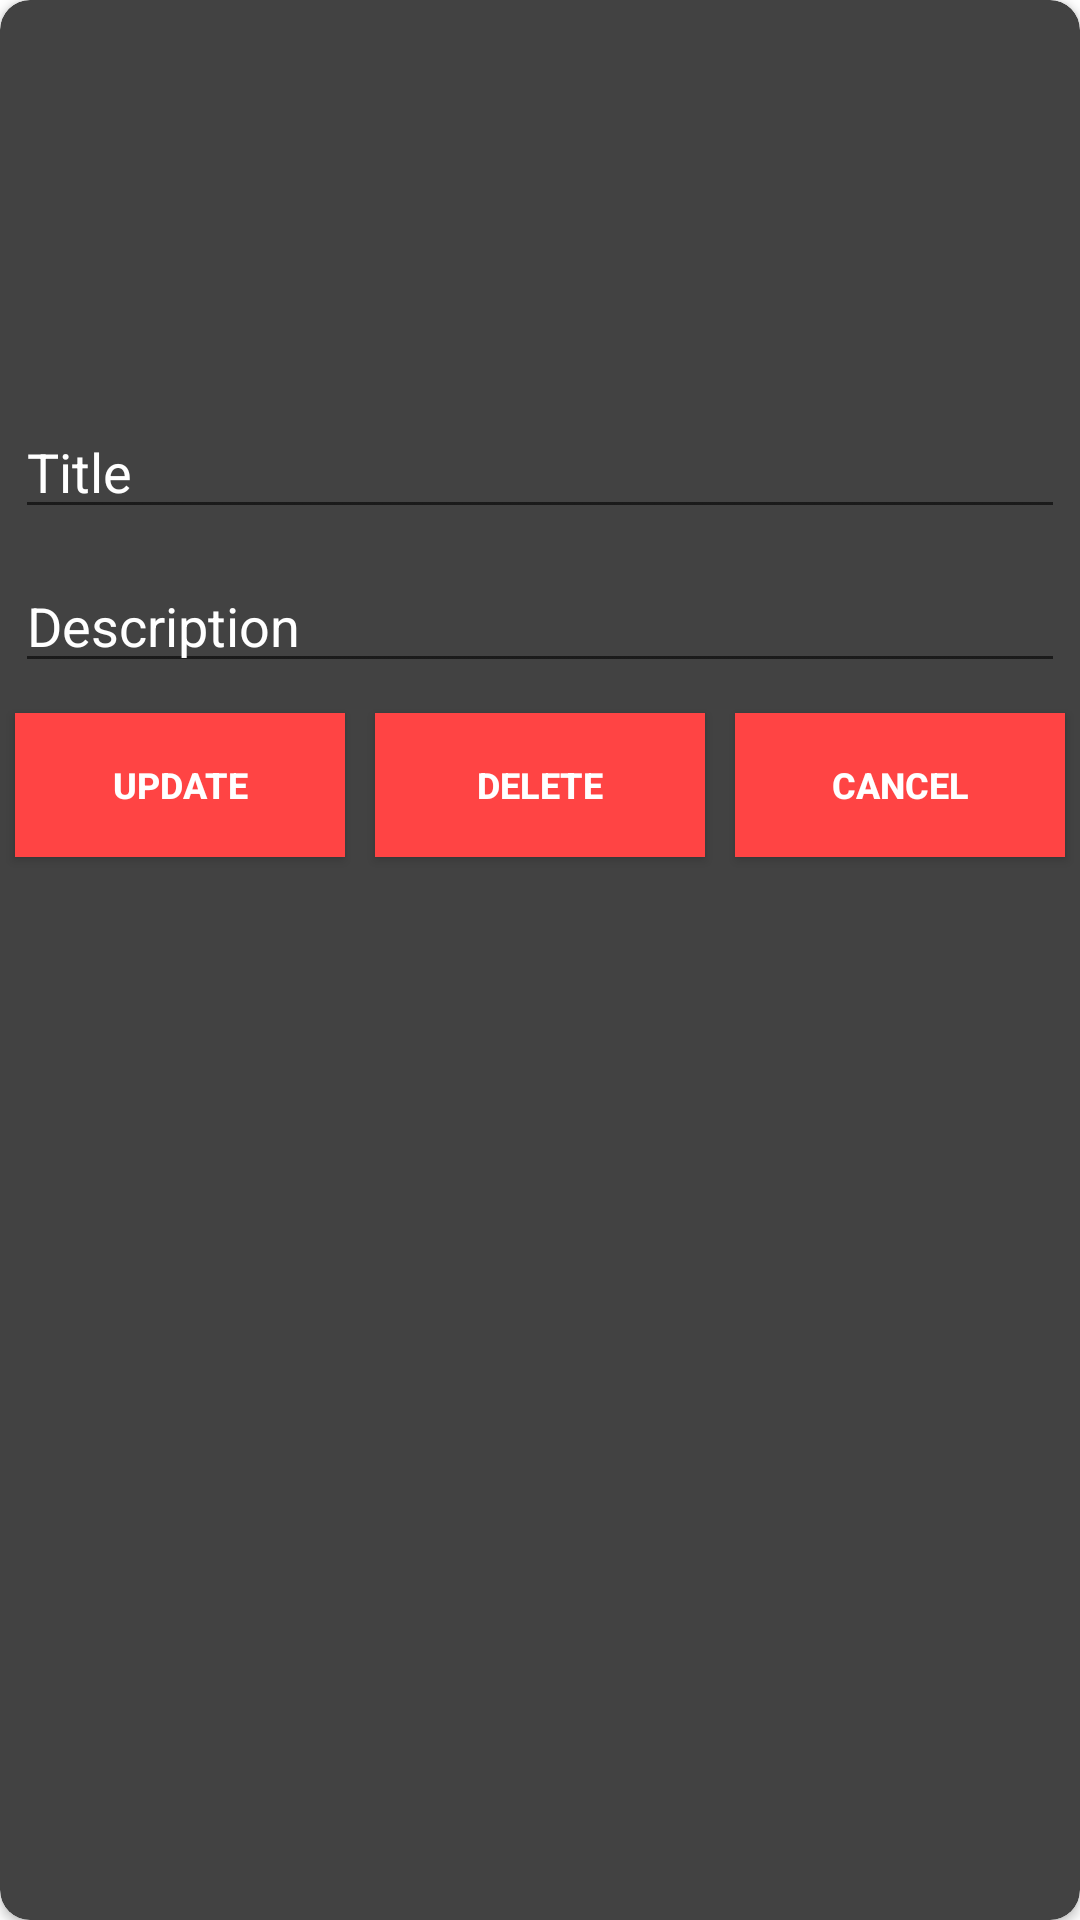

Reconstruct the res/layout file that produces this screen, plus the resources it refers to.
<!-- AndroidManifest.xml: application theme Theme.GoogleSignInWith_FireBase_task -->
<!-- res/layout/activity_update.xml -->
<?xml version="1.0" encoding="utf-8"?>
<androidx.cardview.widget.CardView
        app:cardBackgroundColor="@color/cardview_dark_background"
        android:layout_margin="10dp"
        app:cardCornerRadius="10dp"
        android:layout_gravity="center"
        android:orientation="vertical"
        xmlns:android="http://schemas.android.com/apk/res/android"
        xmlns:app="http://schemas.android.com/apk/res-auto"
        xmlns:tools="http://schemas.android.com/tools"
        android:layout_width="match_parent"
        android:layout_height="wrap_content"
    tools:context=".UpdateActivity">

        <LinearLayout
            android:orientation="vertical"
            android:layout_width="match_parent"
            android:layout_height="match_parent">
            <ImageView
                android:id="@+id/imgud1"
                android:layout_margin="15dp"
                android:src="@drawable/ic_launcher_background"
                android:layout_gravity="center"
                android:layout_width="100dp"
                android:layout_height="100dp" />
            <EditText
                android:textColor="@android:color/white"
                android:textColorHint="@android:color/white"
                android:hint="Title"
                android:layout_margin="5dp"
                android:id="@+id/titleud1"
                android:layout_width="match_parent"
                android:layout_height="wrap_content" />
            <EditText
                android:textColor="@android:color/white"
                android:textColorHint="@android:color/white"

                android:layout_margin="5dp"
                android:hint="Description"
                android:id="@+id/descud1"
                android:layout_width="match_parent"
                android:layout_height="wrap_content" />
            <LinearLayout
                android:layout_width="match_parent"
                android:layout_height="wrap_content"
                android:orientation="horizontal"
                android:weightSum="3">


                <Button
                    android:background="@android:color/holo_red_light"
                    android:layout_margin="5dp"
                    android:textStyle="bold"
                    android:textColor="@android:color/white"
                    android:id="@+id/updatesbuttonidd"
                    android:text="Update"
                    android:layout_width="0dp"
                    android:textSize="12sp"
                    android:padding="4dp"
                    android:layout_height="wrap_content"
                    android:layout_weight="1"/>
                <Button
                    android:background="@android:color/holo_red_light"
                    android:layout_margin="5dp"
                    android:textStyle="bold"
                    android:textColor="@android:color/white"
                    android:id="@+id/deletedbutton"
                    android:text="Delete"
                    android:textSize="12sp"
                    android:padding="4dp"
                    android:layout_width="0dp"
                    android:layout_height="wrap_content"
                    android:layout_weight="1"/>
                <Button
                    android:background="@android:color/holo_red_light"
                    android:layout_margin="5dp"
                    android:textStyle="bold"
                    android:textColor="@android:color/white"
                    android:id="@+id/cancelbutton"
                    android:text="Cancel"
                    android:textSize="12sp"
                    android:padding="4dp"
                    android:layout_width="0dp"
                    android:layout_height="wrap_content"
                    android:layout_weight="1"/>

            </LinearLayout>
        </LinearLayout>
    </androidx.cardview.widget.CardView>
<!-- resources referenced by this layout -->
<resources>
  <style name="Theme.GoogleSignInWith_FireBase_task" parent="Theme.MaterialComponents.DayNight.DarkActionBar">
          
          <item name="colorPrimary">@color/purple_500</item>
          <item name="colorPrimaryVariant">@color/purple_700</item>
          <item name="colorOnPrimary">@color/white</item>
          
          <item name="colorSecondary">@color/teal_200</item>
          <item name="colorSecondaryVariant">@color/teal_700</item>
          <item name="colorOnSecondary">@color/black</item>
          
          <item name="android:statusBarColor" tools:targetApi="l">?attr/colorPrimaryVariant</item>
          
      </style>
  <!-- not gathered from this repository: default colours our renderer supplied (Android Studio template values) -->
  <color name="purple_500">#FF6200EE</color>
  <color name="purple_700">#FF3700B3</color>
  <color name="teal_200">#FF03DAC5</color>
  <color name="teal_700">#FF018786</color>
  <color name="black">#FF000000</color>
  <color name="white">#FFFFFFFF</color>
</resources>
